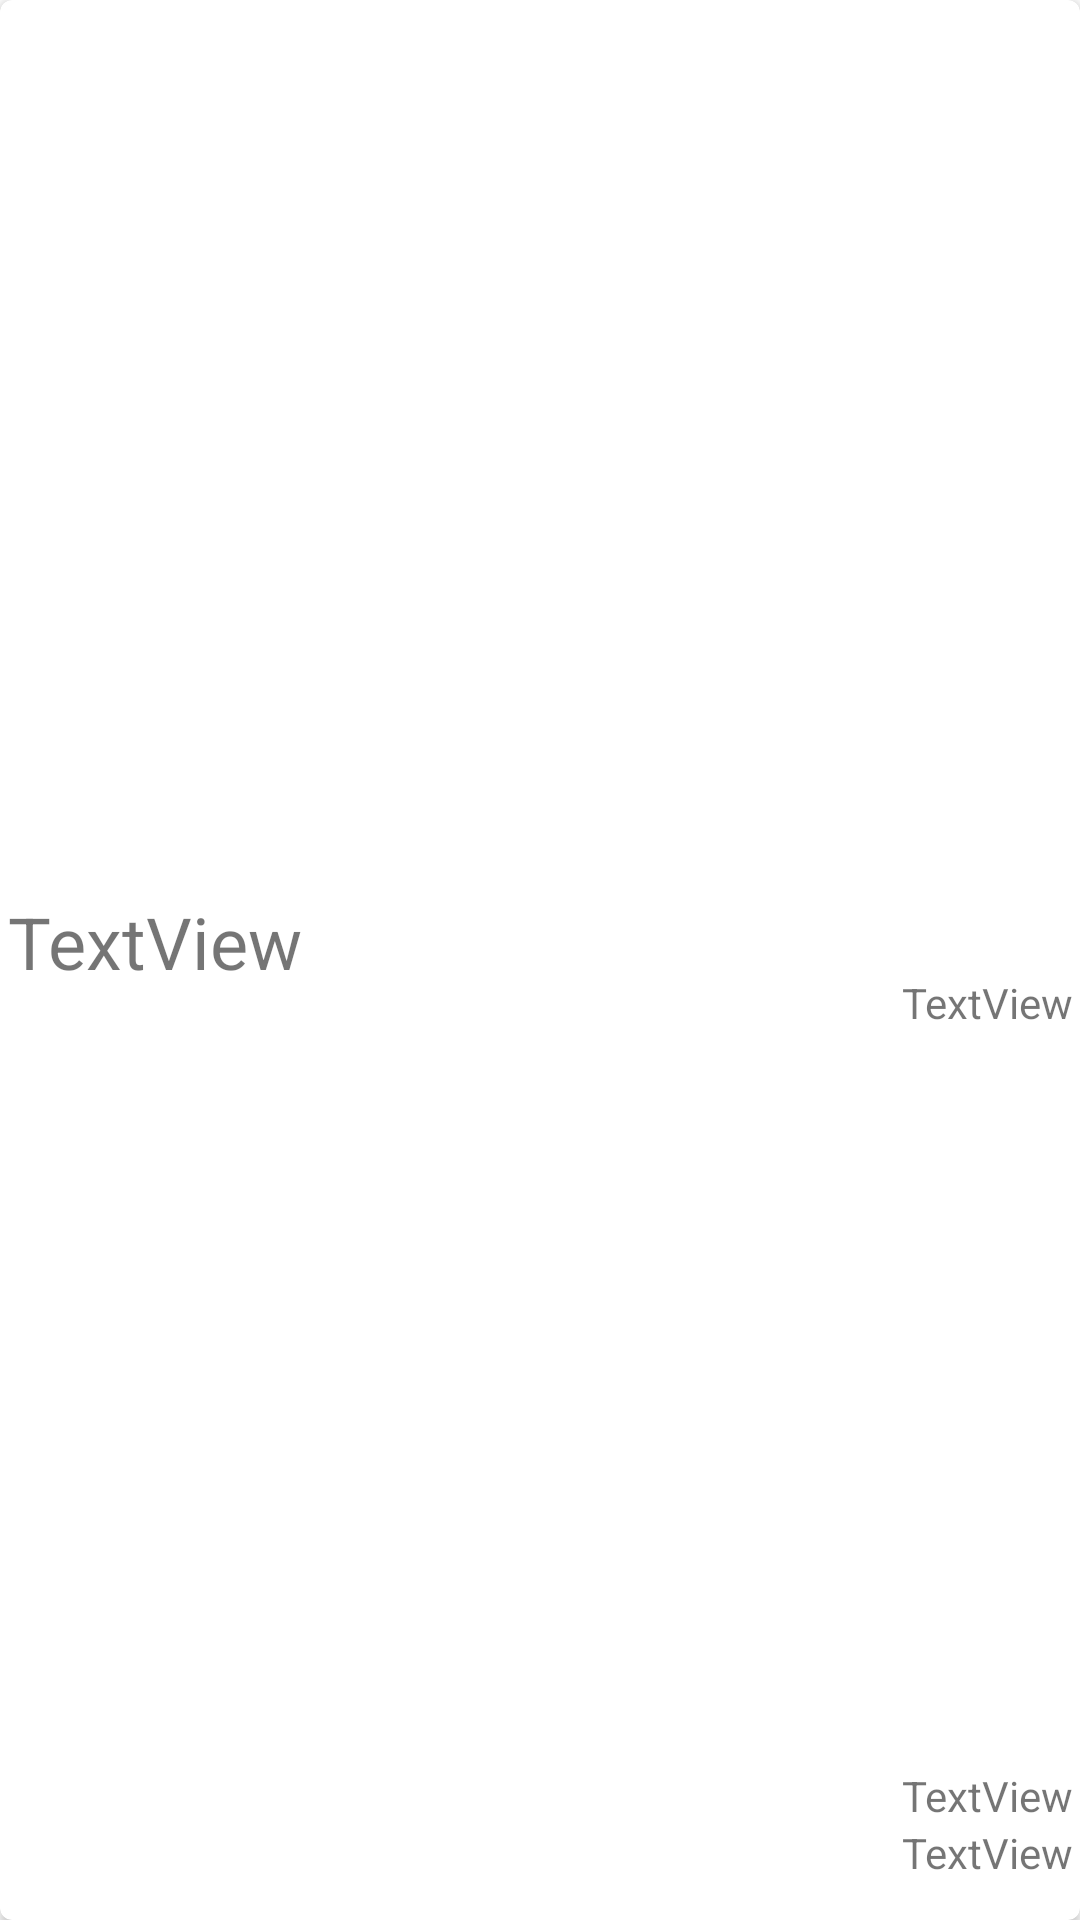

Write the Android layout XML for this screen, with the resource values it uses.
<!-- AndroidManifest.xml: application theme Theme.Quizzzzi -->
<!-- res/layout/list_history.xml -->
<?xml version="1.0" encoding="utf-8"?>
<androidx.cardview.widget.CardView xmlns:android="http://schemas.android.com/apk/res/android"
    xmlns:app="http://schemas.android.com/apk/res-auto"
    xmlns:tools="http://schemas.android.com/tools"
    android:id="@+id/container"
    android:layout_width="match_parent"
    android:layout_height="wrap_content"
    android:layout_margin="4dp"
    android:elevation="8dp"
    app:cardCornerRadius="4dp">

    <androidx.constraintlayout.widget.ConstraintLayout
        android:layout_width="387dp"
        android:layout_height="match_parent"
        android:layout_gravity="center">


        <TextView
            android:id="@+id/result_his"
            android:layout_width="wrap_content"
            android:layout_height="wrap_content"
            android:layout_marginStart="16dp"
            android:text="TextView"
            android:textSize="24sp"
            app:layout_constraintBottom_toBottomOf="parent"
            app:layout_constraintStart_toStartOf="parent"
            app:layout_constraintTop_toTopOf="parent"
            app:layout_constraintVertical_bias="0.49" />

        <TextView
            android:id="@+id/category_his"
            android:layout_width="wrap_content"
            android:layout_height="wrap_content"
            android:layout_marginEnd="16dp"
            android:layout_marginBottom="32dp"
            android:text="TextView"
            app:layout_constraintBottom_toBottomOf="parent"
            app:layout_constraintEnd_toEndOf="parent"
            app:layout_constraintTop_toTopOf="parent"
            app:layout_constraintVertical_bias="0.551" />

        <TextView
            android:id="@+id/level_his"
            android:layout_width="wrap_content"
            android:layout_height="wrap_content"
            android:layout_marginEnd="16dp"
            android:layout_marginBottom="32dp"
            android:text="TextView"
            app:layout_constraintBottom_toBottomOf="parent"
            app:layout_constraintEnd_toEndOf="parent"
            app:layout_constraintTop_toBottomOf="@+id/category_his"
            app:layout_constraintVertical_bias="1.0" />

        <TextView
            android:id="@+id/date_his"
            android:layout_width="wrap_content"
            android:layout_height="wrap_content"
            android:layout_marginEnd="16dp"
            android:text="TextView"
            app:layout_constraintBottom_toBottomOf="parent"
            app:layout_constraintEnd_toEndOf="parent"
            app:layout_constraintTop_toBottomOf="@+id/level_his"
            app:layout_constraintVertical_bias="0.0" />


    </androidx.constraintlayout.widget.ConstraintLayout>
</androidx.cardview.widget.CardView>
<!-- resources referenced by this layout -->
<resources>
  <style name="Theme.Quizzzzi" parent="Theme.MaterialComponents.DayNight.DarkActionBar">
          
          <item name="colorPrimary">#ffa4a2</item>
          <item name="colorPrimaryVariant">#e57373</item>
          <item name="colorOnPrimary">@color/white</item>
          
          <item name="colorSecondary">@color/teal_200</item>
          <item name="colorSecondaryVariant">@color/teal_700</item>
          <item name="colorOnSecondary">@color/black</item>
          
          <item name="android:statusBarColor">?attr/colorPrimaryVariant</item>
          
      </style>
  <!-- not gathered from this repository: default colours our renderer supplied (Android Studio template values) -->
  <color name="teal_200">#FF03DAC5</color>
  <color name="teal_700">#FF018786</color>
  <color name="black">#FF000000</color>
  <color name="white">#FFFFFFFF</color>
</resources>
